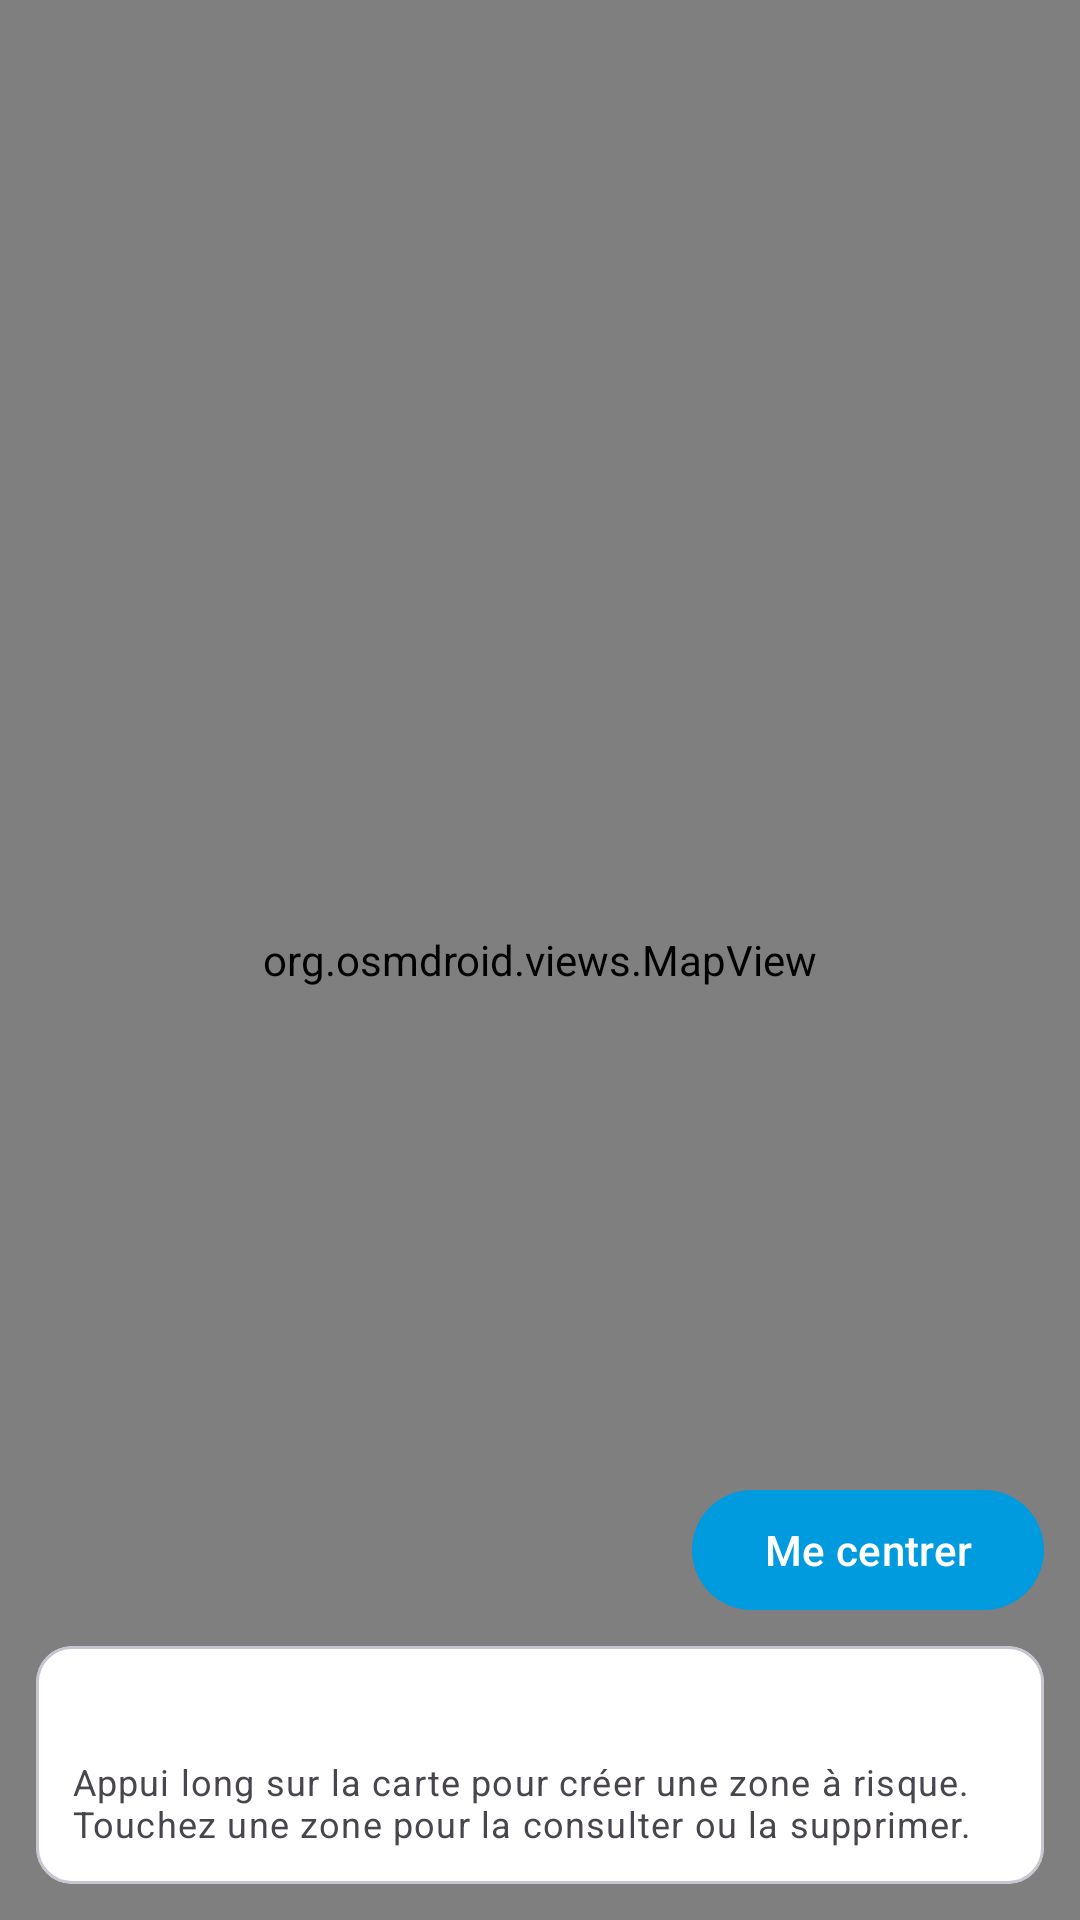

This screen was rendered from an Android layout file. Write that file and the resources it references.
<!-- AndroidManifest.xml: application theme Theme.Dati -->
<!-- res/layout/activity_map.xml -->
<?xml version="1.0" encoding="utf-8"?>
<FrameLayout xmlns:android="http://schemas.android.com/apk/res/android"
    android:layout_width="match_parent"
    android:layout_height="match_parent">

    <org.osmdroid.views.MapView
        android:id="@+id/map"
        android:layout_width="match_parent"
        android:layout_height="match_parent" />

    <LinearLayout
        android:layout_width="match_parent"
        android:layout_height="wrap_content"
        android:layout_gravity="bottom"
        android:orientation="vertical"
        android:padding="12dp">

        <com.google.android.material.button.MaterialButton
            android:id="@+id/centerButton"
            android:layout_width="wrap_content"
            android:layout_height="wrap_content"
            android:layout_gravity="end"
            android:text="@string/map_center" />

        <com.google.android.material.card.MaterialCardView
            android:layout_width="match_parent"
            android:layout_height="wrap_content"
            android:layout_marginTop="8dp">

            <LinearLayout
                android:layout_width="match_parent"
                android:layout_height="wrap_content"
                android:orientation="vertical"
                android:padding="12dp">

                <TextView
                    android:id="@+id/statusText"
                    android:layout_width="match_parent"
                    android:layout_height="wrap_content"
                    android:lineSpacingExtra="3dp"
                    android:textAppearance="?attr/textAppearanceBodyMedium" />

                <TextView
                    android:layout_width="match_parent"
                    android:layout_height="wrap_content"
                    android:layout_marginTop="6dp"
                    android:text="@string/map_hint"
                    android:textAppearance="?attr/textAppearanceBodySmall" />
            </LinearLayout>
        </com.google.android.material.card.MaterialCardView>
    </LinearLayout>
</FrameLayout>
<!-- resources referenced by this layout -->
<resources>
  <string name="map_center">Me centrer</string>
  <string name="map_hint">Appui long sur la carte pour créer une zone à risque. Touchez une zone pour la consulter ou la supprimer.</string>
  <style name="Theme.Dati" parent="Theme.Material3.Light">
          <item name="colorPrimary">@color/brand_primary</item>
          <item name="colorOnPrimary">@color/brand_on_primary</item>
          <item name="colorSecondary">@color/brand_secondary</item>
          <item name="colorOnSurface">@color/brand_text</item>
          <item name="colorOnBackground">@color/brand_text</item>
          <item name="colorSurface">@color/brand_background</item>
          <item name="android:colorBackground">@color/brand_background</item>
          <item name="android:statusBarColor">@color/brand_primary_dark</item>
          <item name="actionBarStyle">@style/Widget.Dati.ActionBar</item>
          <item name="actionBarTheme">@style/ThemeOverlay.Material3.Dark.ActionBar</item>
          
          <item name="textAppearanceHeadlineMedium">@style/TextAppearance.Dati.HeadlineMedium</item>
          <item name="textAppearanceTitleLarge">@style/TextAppearance.Dati.TitleLarge</item>
          <item name="textAppearanceTitleMedium">@style/TextAppearance.Dati.TitleMedium</item>
          <item name="textAppearanceTitleSmall">@style/TextAppearance.Dati.TitleSmall</item>
      </style>
  <color name="brand_primary">#009ADF</color>
  <color name="brand_on_primary">#FFFFFF</color>
  <color name="brand_secondary">#005CA9</color>
  <color name="brand_text">#4A4A49</color>
  <color name="brand_background">#FFFFFF</color>
  <color name="brand_primary_dark">#005CA9</color>
  <style name="Widget.Dati.ActionBar" parent="Widget.AppCompat.ActionBar.Solid">
          <item name="background">@drawable/brand_gradient</item>
          <item name="titleTextStyle">@style/TextAppearance.Dati.ActionBarTitle</item>
          <item name="elevation">0dp</item>
      </style>
  <style name="TextAppearance.Dati.HeadlineMedium" parent="TextAppearance.Material3.HeadlineMedium">
          <item name="android:fontFamily">@font/quicksand_bold</item>
          <item name="fontFamily">@font/quicksand_bold</item>
      </style>
  <style name="TextAppearance.Dati.TitleLarge" parent="TextAppearance.Material3.TitleLarge">
          <item name="android:fontFamily">@font/quicksand_bold</item>
          <item name="fontFamily">@font/quicksand_bold</item>
          <item name="android:textColor">@color/brand_primary</item>
      </style>
  <style name="TextAppearance.Dati.TitleMedium" parent="TextAppearance.Material3.TitleMedium">
          <item name="android:fontFamily">@font/quicksand_bold</item>
          <item name="fontFamily">@font/quicksand_bold</item>
          <item name="android:textColor">@color/brand_primary</item>
      </style>
  <style name="TextAppearance.Dati.TitleSmall" parent="TextAppearance.Material3.TitleSmall">
          <item name="android:fontFamily">@font/quicksand_bold</item>
          <item name="fontFamily">@font/quicksand_bold</item>
      </style>
  <!-- drawable brand_gradient (drawable) -->
  <?xml version="1.0" encoding="utf-8"?>
  <shape xmlns:android="http://schemas.android.com/apk/res/android">
      <gradient
          android:angle="45"
          android:endColor="@color/brand_violet"
          android:startColor="@color/brand_primary"
          android:type="linear" />
  </shape>
  <style name="TextAppearance.Dati.ActionBarTitle" parent="TextAppearance.Material3.TitleLarge">
          <item name="android:textColor">@color/brand_on_primary</item>
          <item name="android:fontFamily">@font/quicksand_bold</item>
          <item name="fontFamily">@font/quicksand_bold</item>
      </style>
  <color name="brand_violet">#7C2C7E</color>
</resources>
